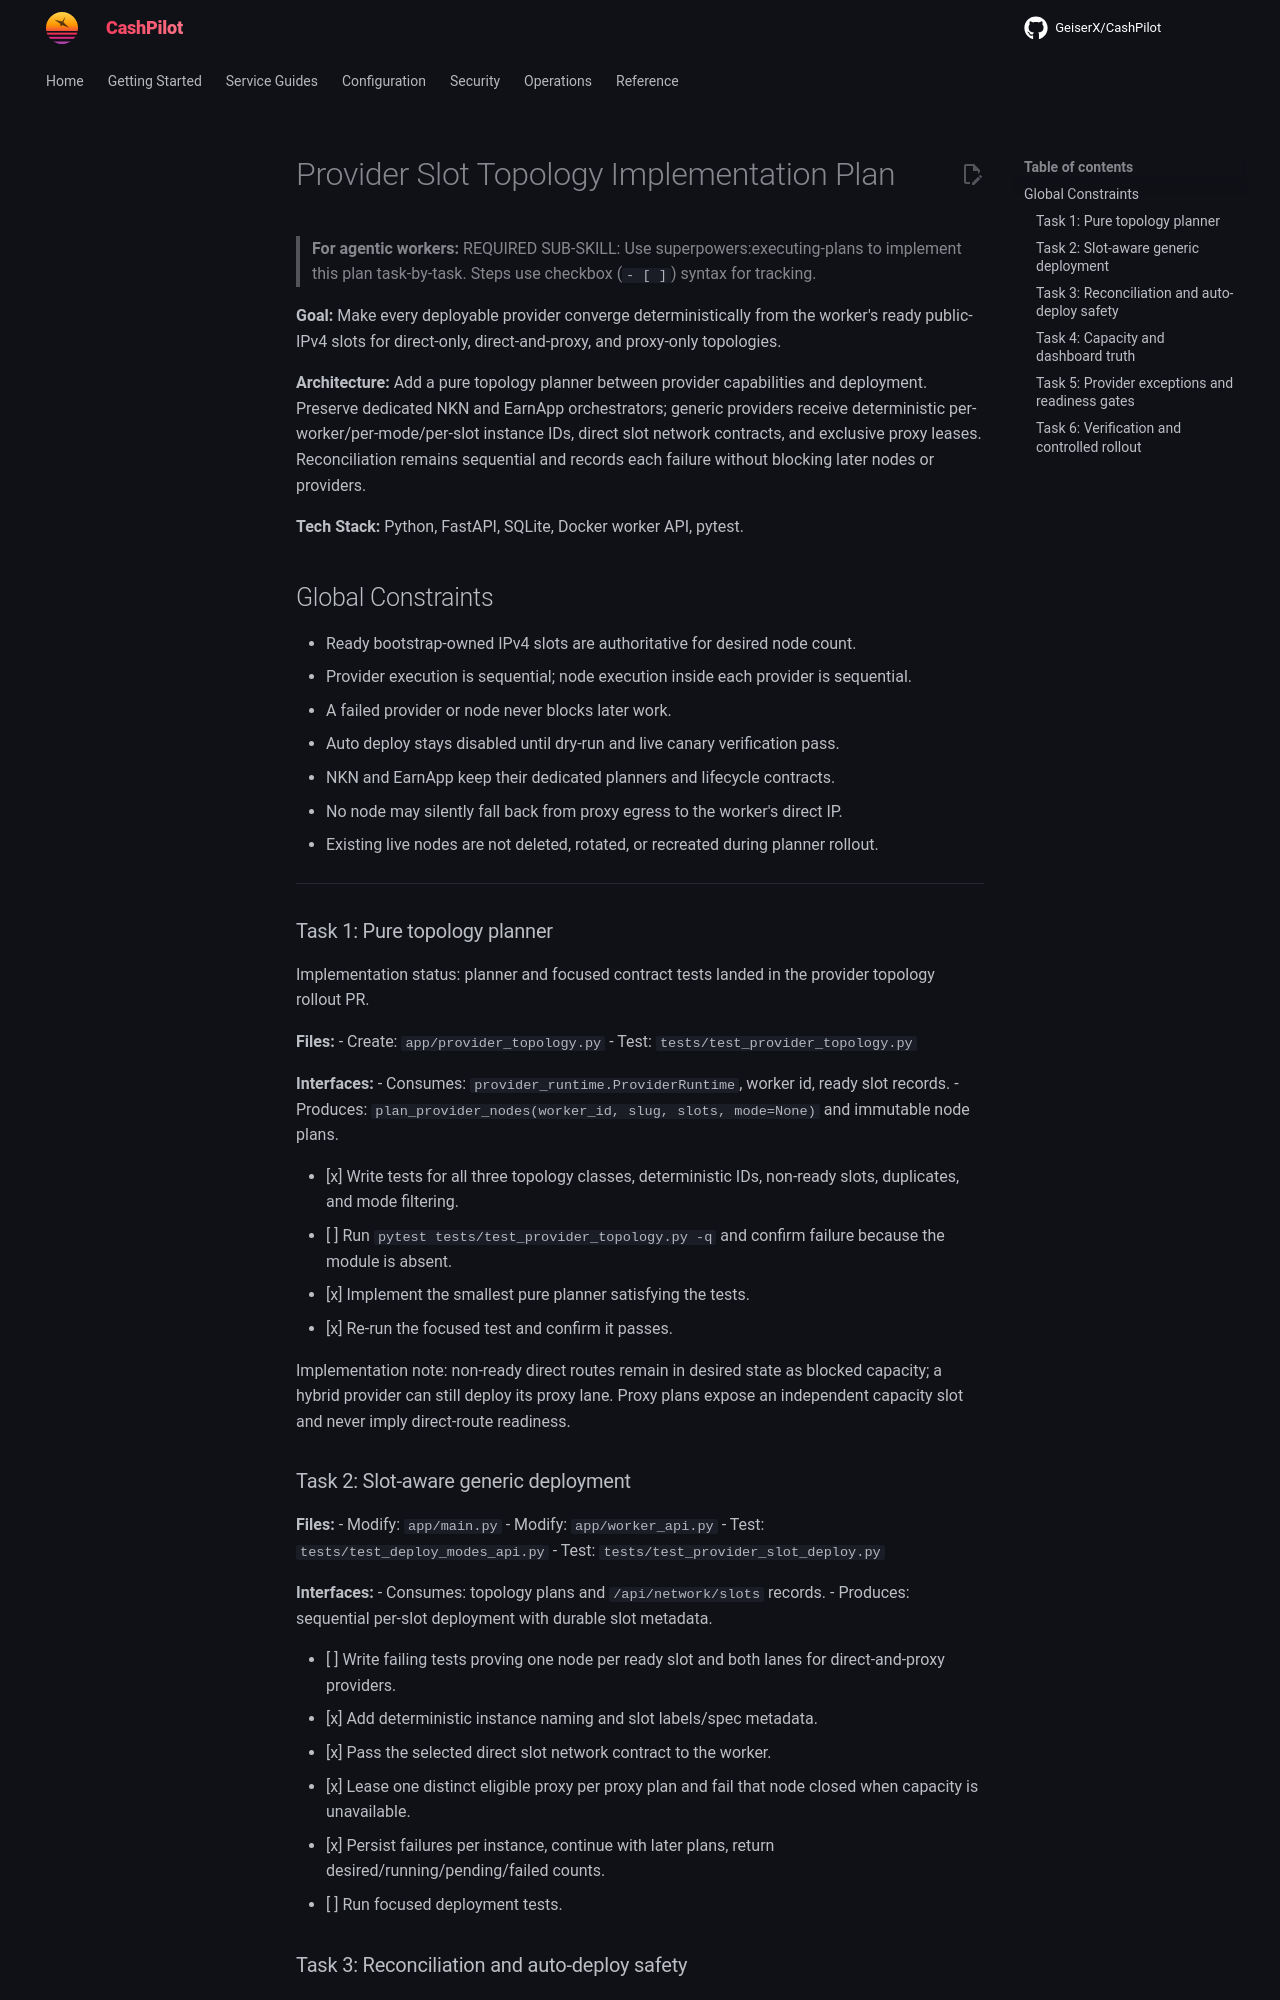

repository: assetforgeai-tech/CashPilot · page: superpowers/plans/2026-09-12-provider-slot-topology/index.html · generator: mkdocs

# Provider Slot Topology Implementation Plan

> **For agentic workers:** REQUIRED SUB-SKILL: Use superpowers:executing-plans to implement this plan task-by-task. Steps use checkbox (`- [ ]`) syntax for tracking.

**Goal:** Make every deployable provider converge deterministically from the worker's ready public-IPv4 slots for direct-only, direct-and-proxy, and proxy-only topologies.

**Architecture:** Add a pure topology planner between provider capabilities and deployment. Preserve dedicated NKN and EarnApp orchestrators; generic providers receive deterministic per-worker/per-mode/per-slot instance IDs, direct slot network contracts, and exclusive proxy leases. Reconciliation remains sequential and records each failure without blocking later nodes or providers.

**Tech Stack:** Python, FastAPI, SQLite, Docker worker API, pytest.

## Global Constraints

- Ready bootstrap-owned IPv4 slots are authoritative for desired node count.
- Provider execution is sequential; node execution inside each provider is sequential.
- A failed provider or node never blocks later work.
- Auto deploy stays disabled until dry-run and live canary verification pass.
- NKN and EarnApp keep their dedicated planners and lifecycle contracts.
- No node may silently fall back from proxy egress to the worker's direct IP.
- Existing live nodes are not deleted, rotated, or recreated during planner rollout.

---

### Task 1: Pure topology planner

Implementation status: planner and focused contract tests landed in the provider topology rollout PR.

**Files:**
- Create: `app/provider_topology.py`
- Test: `tests/test_provider_topology.py`

**Interfaces:**
- Consumes: `provider_runtime.ProviderRuntime`, worker id, ready slot records.
- Produces: `plan_provider_nodes(worker_id, slug, slots, mode=None)` and immutable node plans.

- [x] Write tests for all three topology classes, deterministic IDs, non-ready slots, duplicates, and mode filtering.
- [ ] Run `pytest tests/test_provider_topology.py -q` and confirm failure because the module is absent.
- [x] Implement the smallest pure planner satisfying the tests.
- [x] Re-run the focused test and confirm it passes.

Implementation note: non-ready direct routes remain in desired state as blocked
capacity; a hybrid provider can still deploy its proxy lane. Proxy plans expose
an independent capacity slot and never imply direct-route readiness.

### Task 2: Slot-aware generic deployment

**Files:**
- Modify: `app/main.py`
- Modify: `app/worker_api.py`
- Test: `tests/test_deploy_modes_api.py`
- Test: `tests/test_provider_slot_deploy.py`

**Interfaces:**
- Consumes: topology plans and `/api/network/slots` records.
- Produces: sequential per-slot deployment with durable slot metadata.

- [ ] Write failing tests proving one node per ready slot and both lanes for direct-and-proxy providers.
- [x] Add deterministic instance naming and slot labels/spec metadata.
- [x] Pass the selected direct slot network contract to the worker.
- [x] Lease one distinct eligible proxy per proxy plan and fail that node closed when capacity is unavailable.
- [x] Persist failures per instance, continue with later plans, return desired/running/pending/failed counts.
- [ ] Run focused deployment tests.
